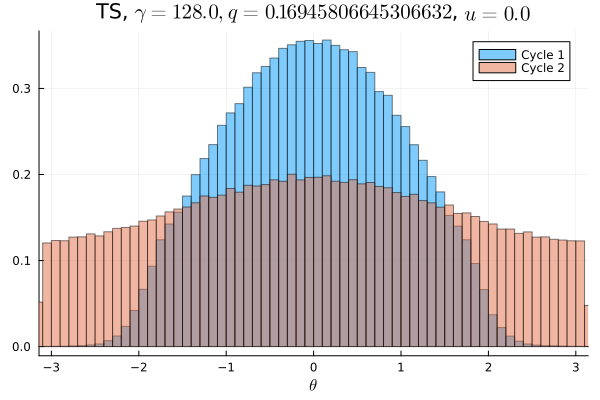

Values plotted in this chart, from the file beside it:
Cycle 1, Cycle 2
2.8125e-5, 0.007712
1.5625e-5, 0.0076
1.25e-5, 0.0077
3.4375e-5, 0.007772
2.1875e-5, 0.007772
5.0e-5, 0.007753
4.6875e-5, 0.008044
5.625e-5, 0.008041
0.0001094, 0.008028
0.0001344, 0.008294
0.0001375, 0.008134
0.0002563, 0.008087
0.0003969, 0.00845
0.0006469, 0.008281
0.0008344, 0.008834
0.001313, 0.0088
0.001994, 0.008812
0.002722, 0.008597
0.003753, 0.009078
0.004569, 0.009213
0.005919, 0.009222
0.007097, 0.009487
0.008116, 0.009531
0.008809, 0.009756
0.009413, 0.009956
0.0099, 0.01011
0.01049, 0.01027
0.01172, 0.01017
0.01261, 0.01047
0.01307, 0.01087
0.01401, 0.01102
0.01447, 0.0108
0.01594, 0.0109
0.01614, 0.01124
0.01692, 0.01146
0.01722, 0.01148
0.01769, 0.01125
0.01859, 0.01141
0.01912, 0.01208
0.01982, 0.01151
0.0203, 0.0119
0.02055, 0.01191
0.02109, 0.0119
0.02145, 0.01252
0.02165, 0.0119
0.02198, 0.01244
0.02207, 0.01239
0.02242, 0.01225
0.0223, 0.01247
0.02235, 0.01226
0.02214, 0.01244
0.02216, 0.01222
0.02232, 0.0126
0.02211, 0.01212
0.0222, 0.01195
0.02153, 0.0121
0.02188, 0.01207
0.02122, 0.01231
0.02034, 0.01178
0.0203, 0.01199
... 40 more rows
